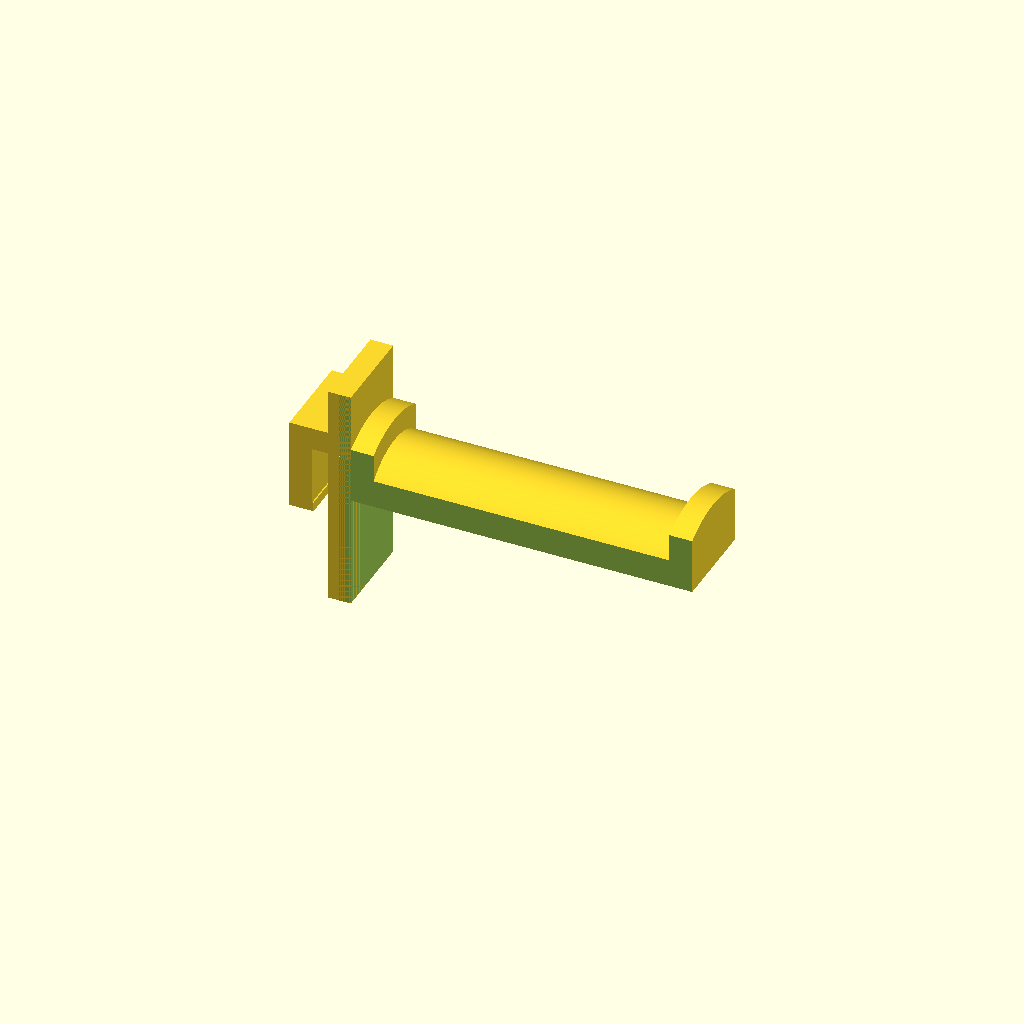
Cell 1: rendered with the file's own defaults.
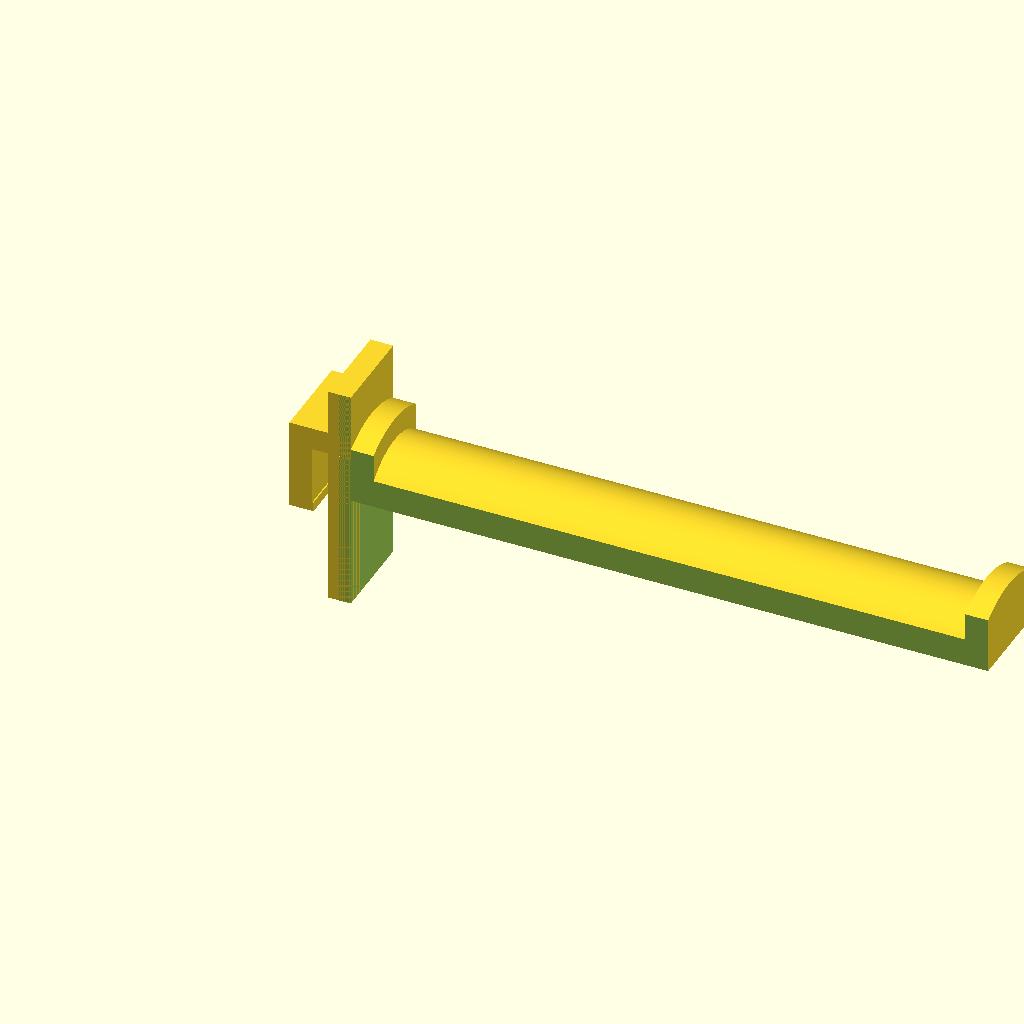
Cell 2 — spool_length set to 130, the other parameters unchanged.
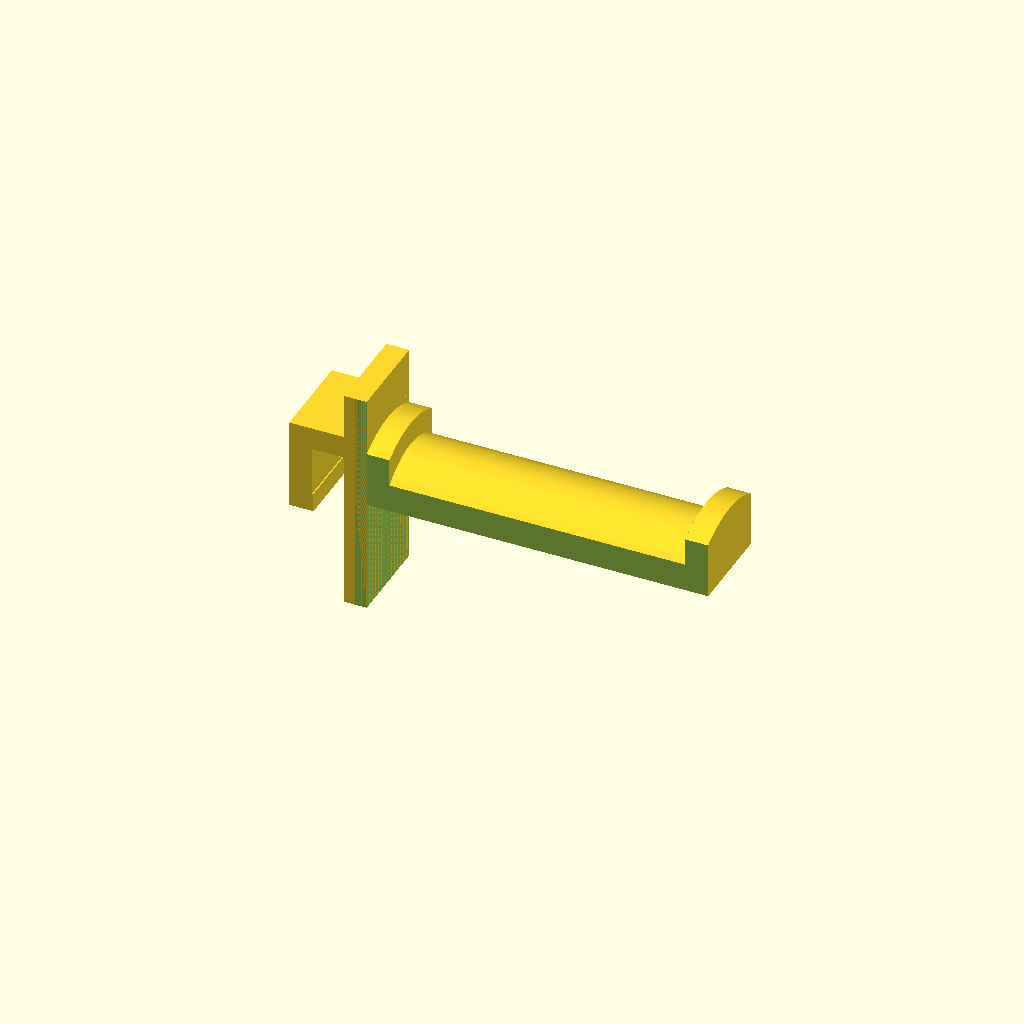
Cell 3 — sheet_thickness set to 7, the other parameters unchanged.
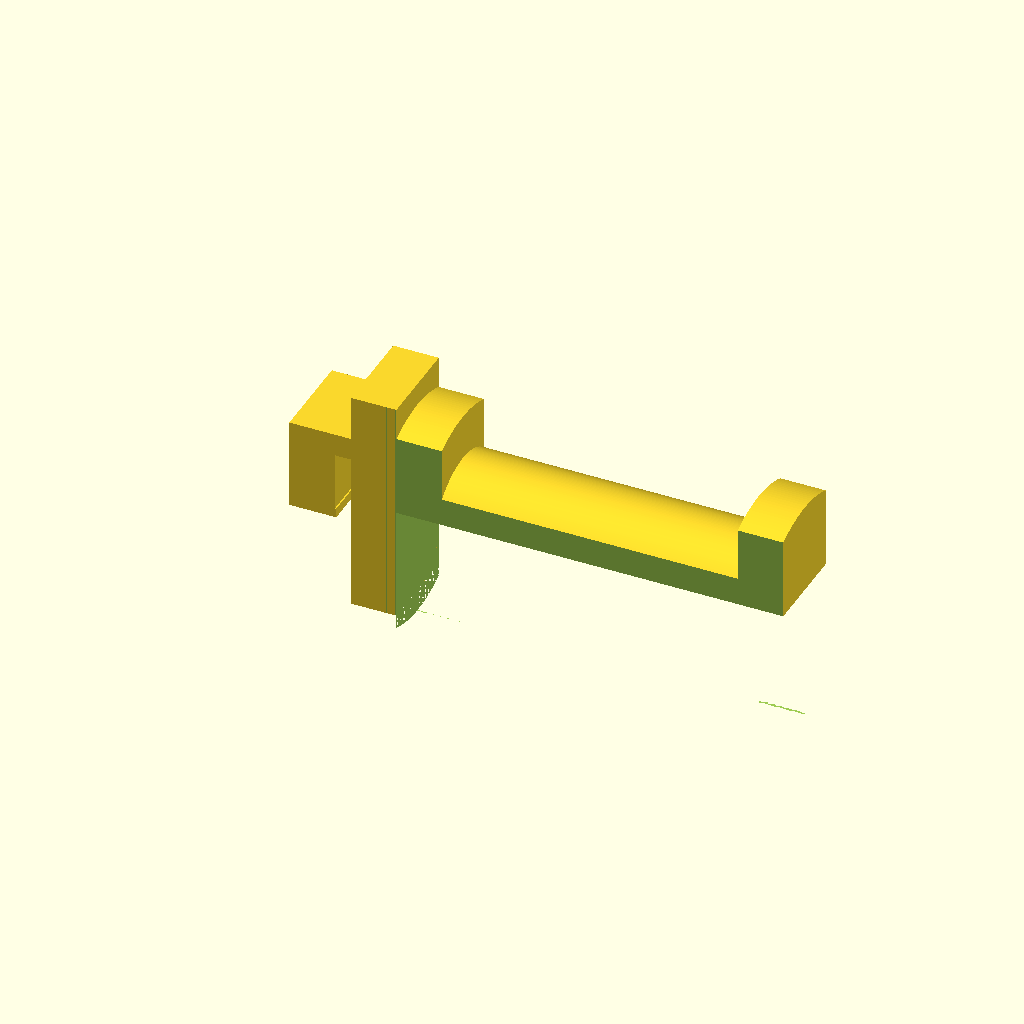
Cell 4: the same model with spool_saver = 10.
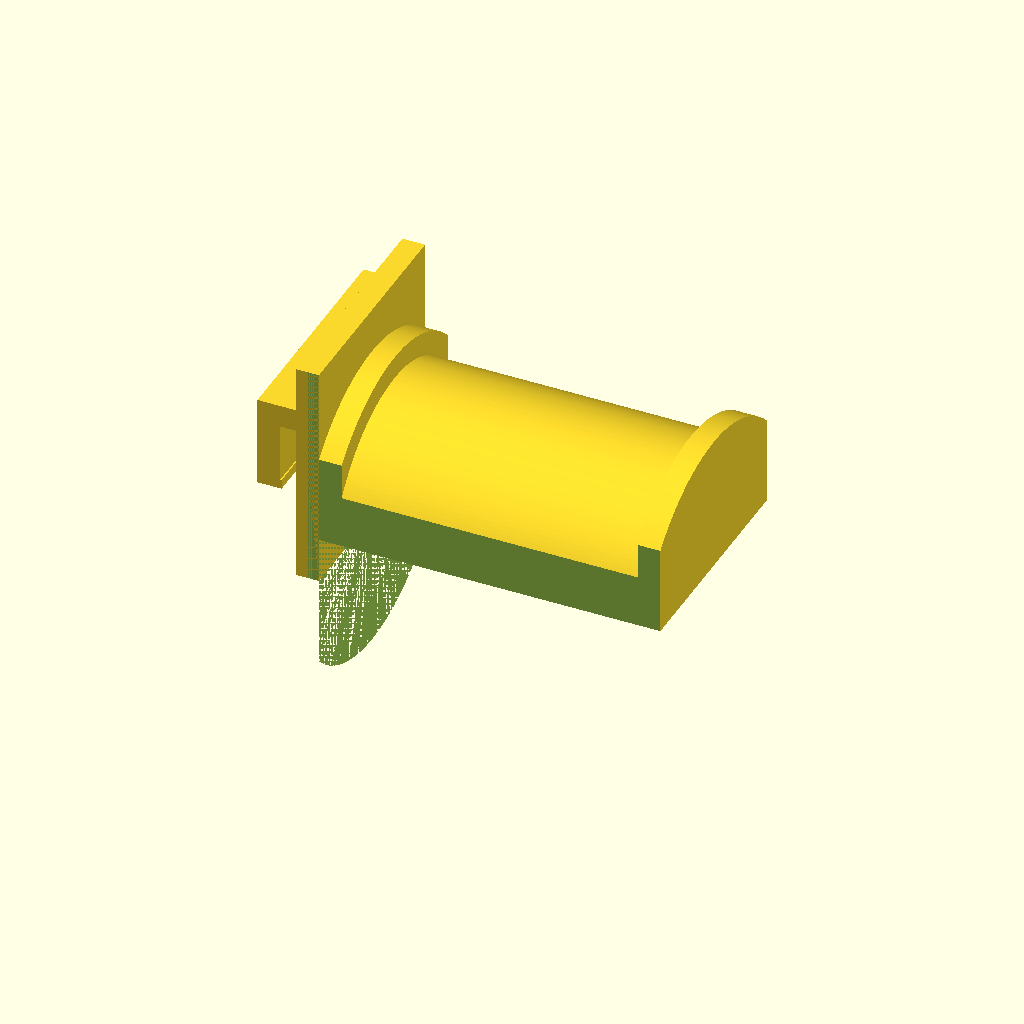
Cell 5: cylinder_dia = 60 (everything else at default).
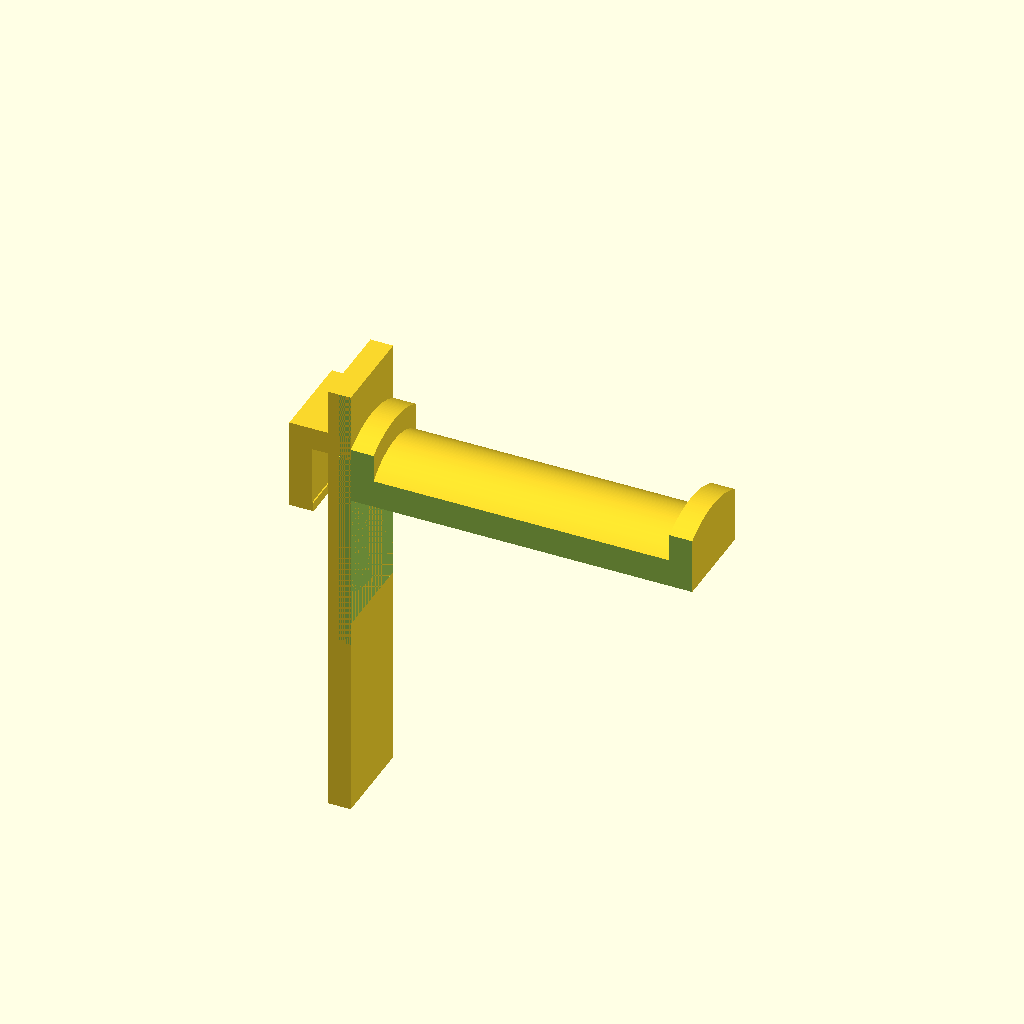
Cell 6 — bottom_projection set to 100, the other parameters unchanged.
One fixed orthographic camera (rotation 55°, 0°, 25°; colour scheme Cornfield) for every cell.
OpenSCAD source file inputs/thingiverse/files/thing-2992045/files/FABX-Spool-Holder.scad:
$fn=200;
spool_length=65;
sheet_thickness=3.5;
spool_saver=5;
cylinder_dia=30;
bottom_projection=50;
top_projection=15;
inner_projection=20;
offset=5;
tightener=0.3;

translate([0,-cylinder_dia/2+offset,cylinder_dia/2-inner_projection+offset])
    cube([spool_saver,cylinder_dia-offset*2,inner_projection]);

translate([spool_saver,-cylinder_dia/2+offset,cylinder_dia/2-inner_projection+offset])
    cube([tightener,cylinder_dia-offset*2,tightener*sheet_thickness*2]);

translate([0,-cylinder_dia/2+offset,+cylinder_dia/2])
    cube([sheet_thickness+spool_saver*2,cylinder_dia-offset*2,offset]);

translate([sheet_thickness+spool_saver,-cylinder_dia/2+offset,top_projection-bottom_projection+cylinder_dia/2])
    cube([spool_saver,cylinder_dia-offset*2,bottom_projection]);

difference()
{
translate([spool_saver+sheet_thickness+spool_saver,0,0])
rotate([0,90,0])
{
    cylinder(h=spool_saver, r=spool_saver+cylinder_dia/2);
    translate([0,0,spool_saver])
    cylinder(h=spool_length,r=cylinder_dia/2);
    translate([0,0,spool_length+spool_saver])
    cylinder(h=spool_saver, r=spool_saver+cylinder_dia/2);
}

translate([spool_saver+sheet_thickness+spool_saver,-cylinder_dia,-cylinder_dia+offset])
    cube([spool_length+spool_saver*2+offset,cylinder_dia*2, cylinder_dia]);

translate([spool_saver+sheet_thickness+spool_saver-offset/2,cylinder_dia/2-offset,-cylinder_dia])
    cube([spool_length+spool_saver*2+offset,cylinder_dia, cylinder_dia*2]);

translate([spool_saver+sheet_thickness+spool_saver-offset/2,-cylinder_dia-cylinder_dia/2+offset,-cylinder_dia])
    cube([spool_length+spool_saver*2+offset,cylinder_dia, cylinder_dia*2]);
}
Customizer parameters (derived from the source; name, type, default, range or options):
spool_length: number, default 65
sheet_thickness: number, default 3.5
spool_saver: number, default 5
cylinder_dia: number, default 30
bottom_projection: number, default 50
top_projection: number, default 15
inner_projection: number, default 20
offset: number, default 5
tightener: number, default 0.3
